2-way image classification set "hotDog" from GitHub (noahs438/hotDog); label vocabulary: hot dog, not hot dog.

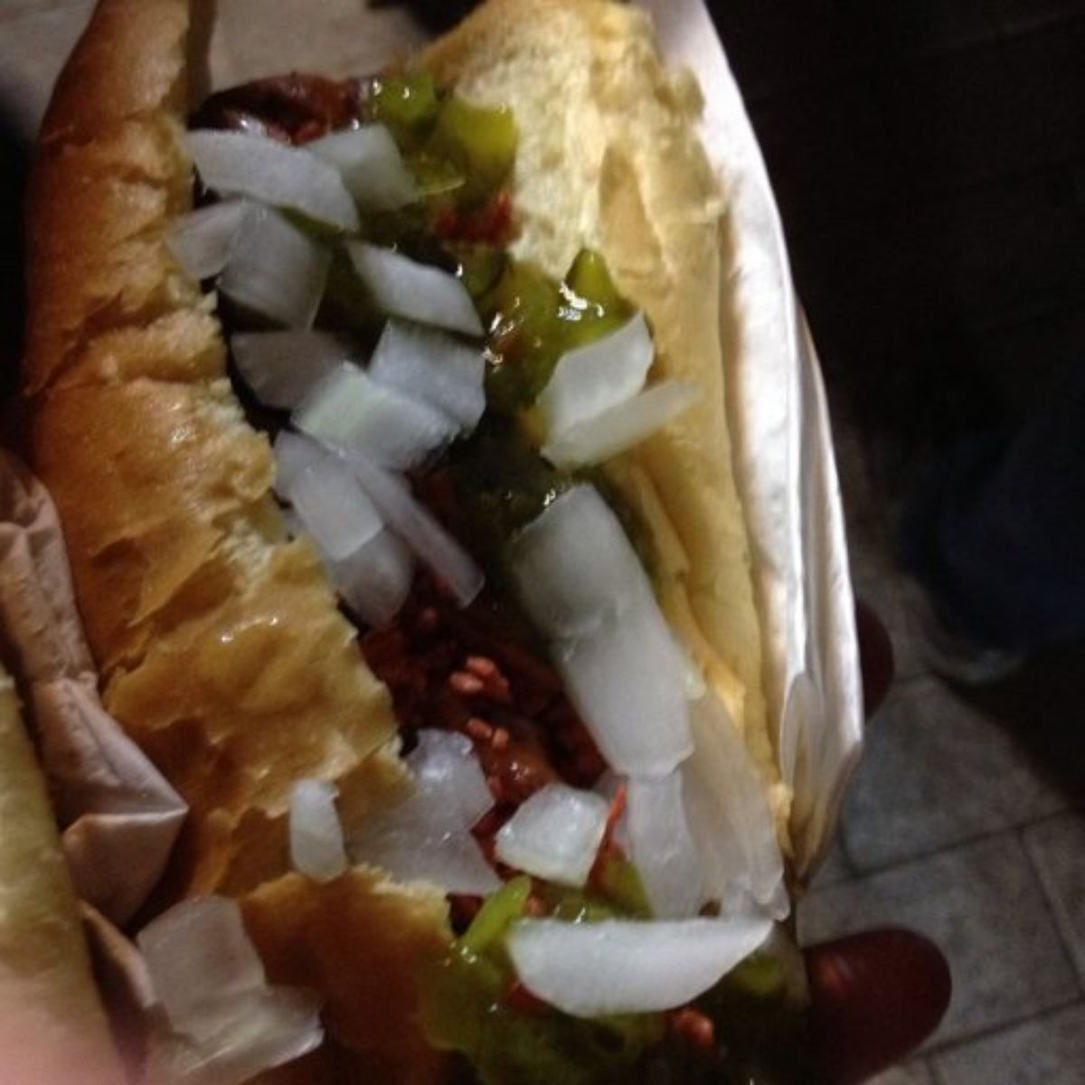
Label: hot dog

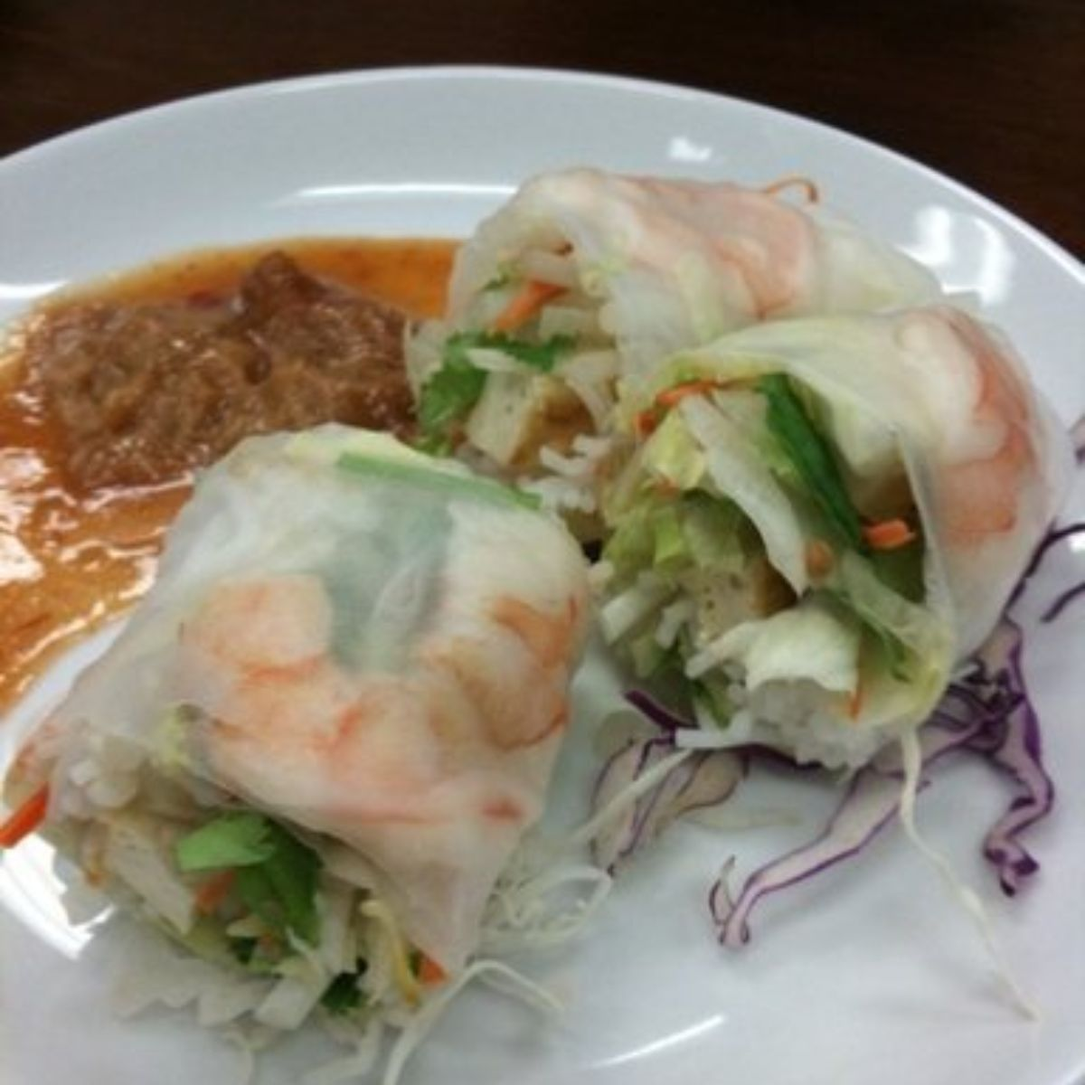
Label: not hot dog

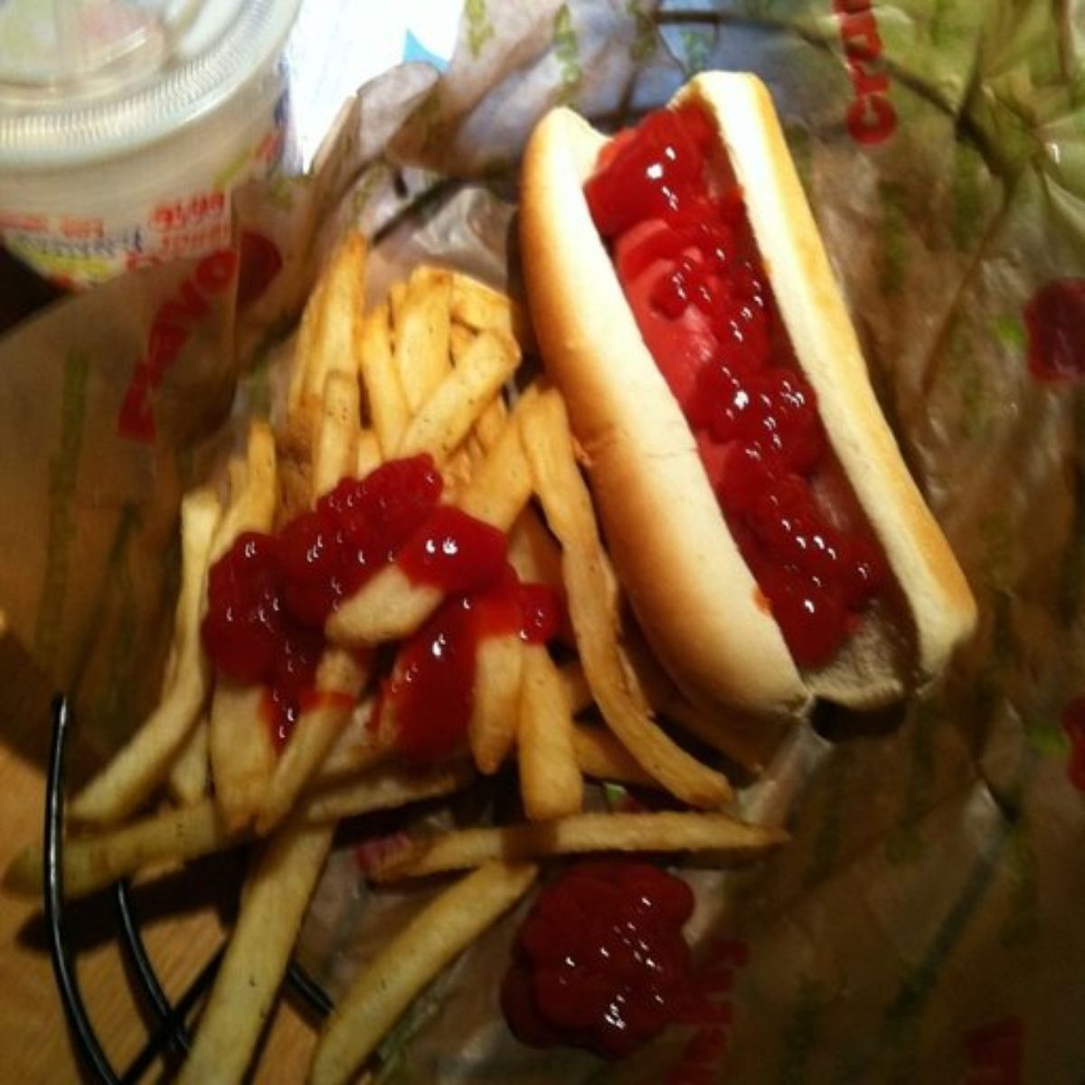
Label: hot dog

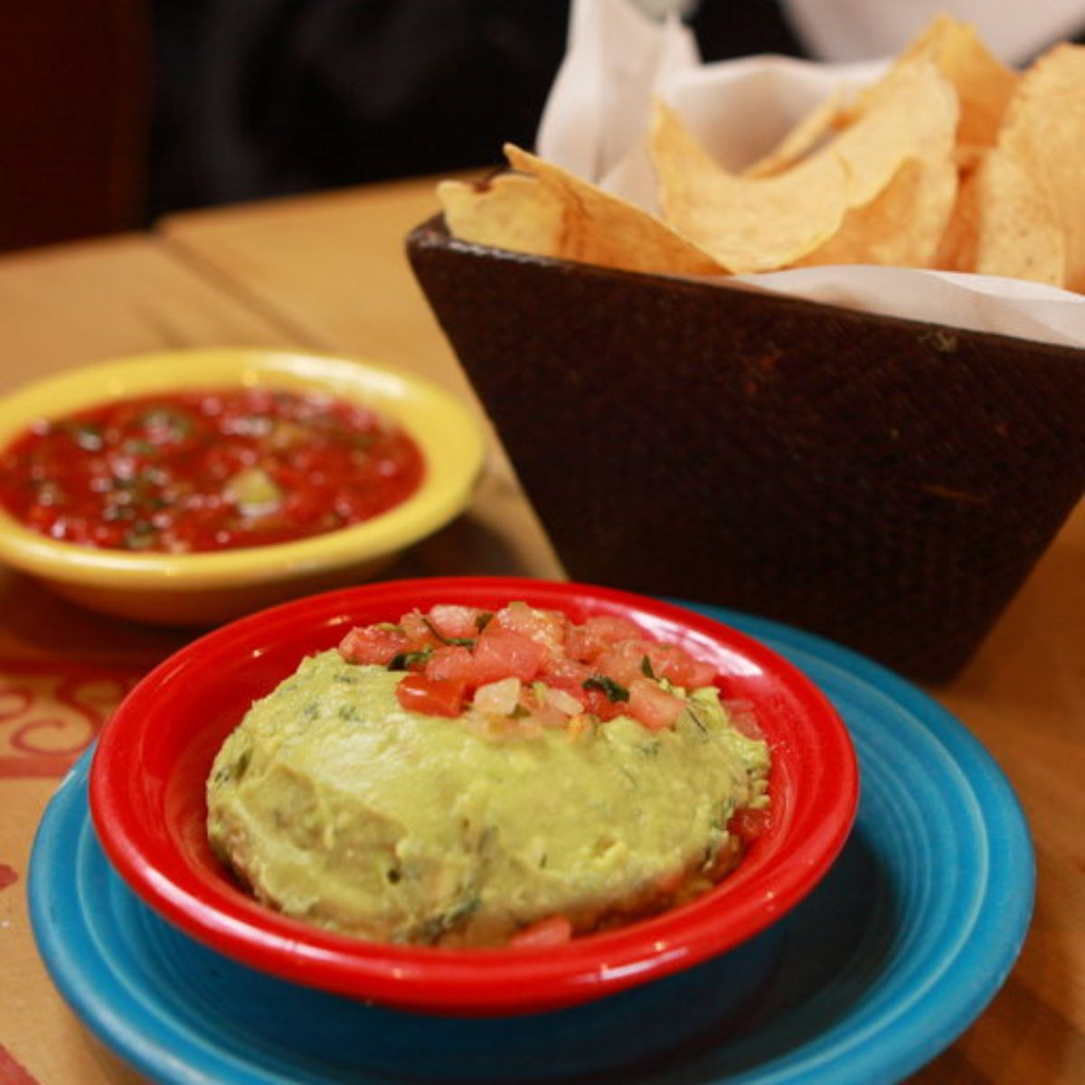
Label: not hot dog

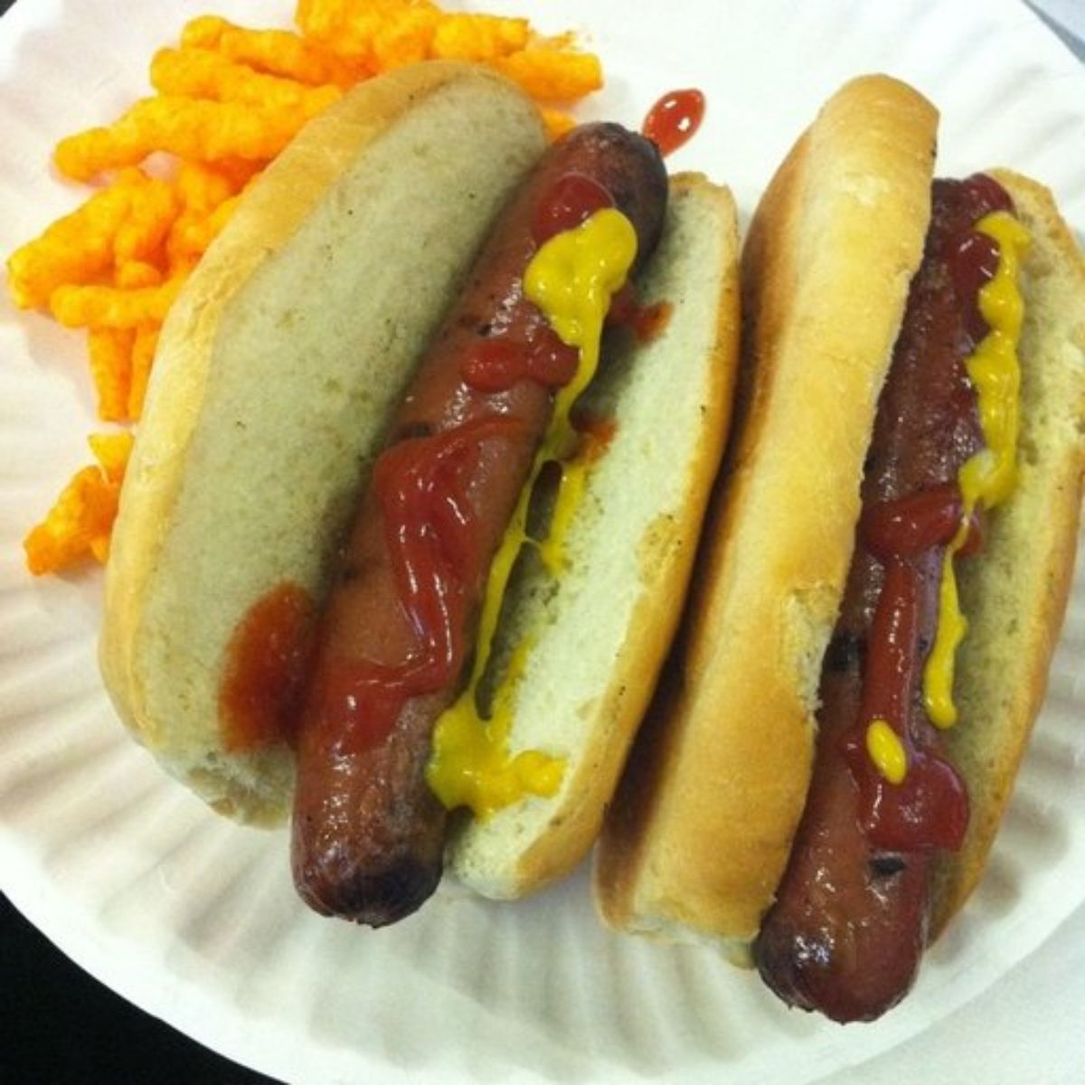
Label: hot dog

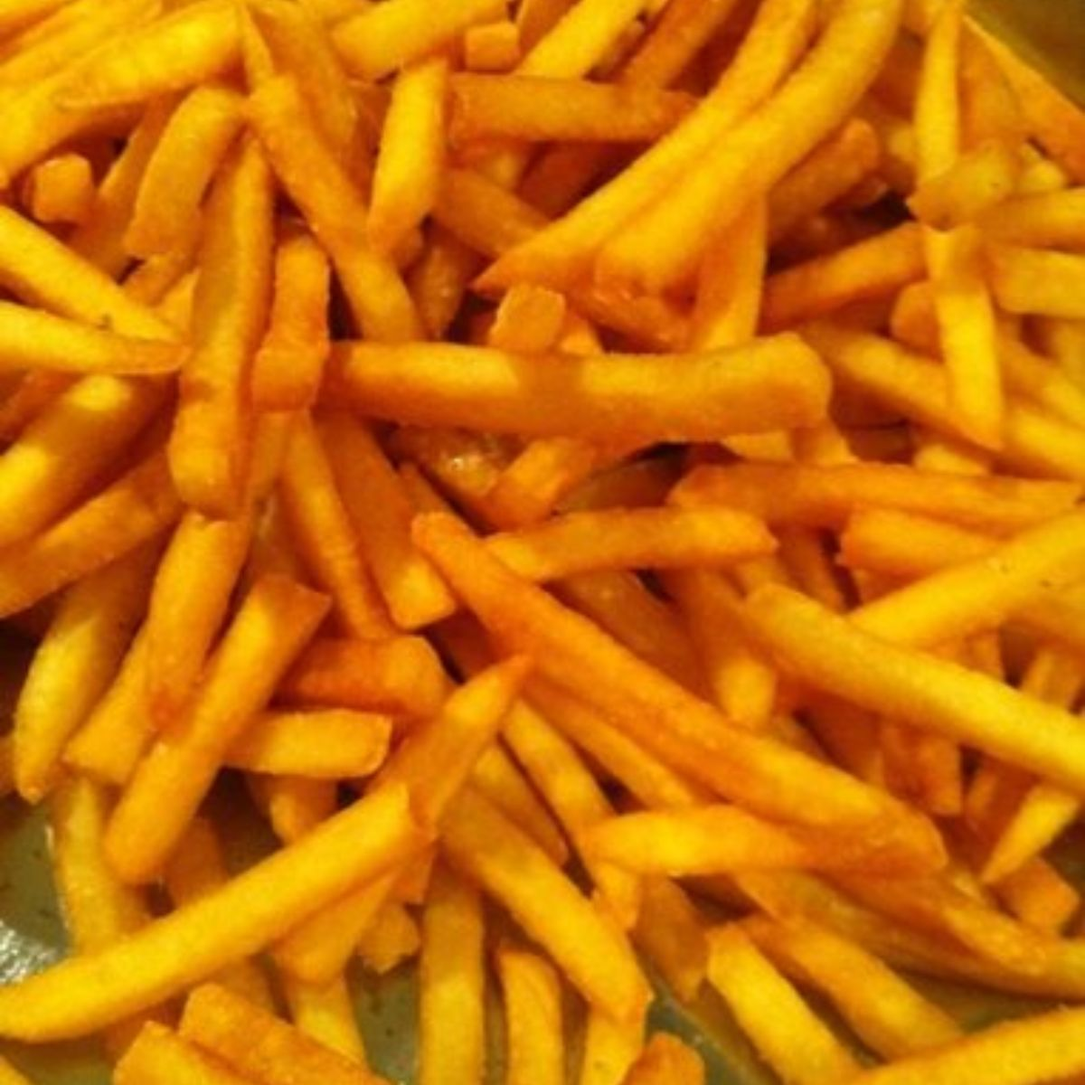
Label: not hot dog
